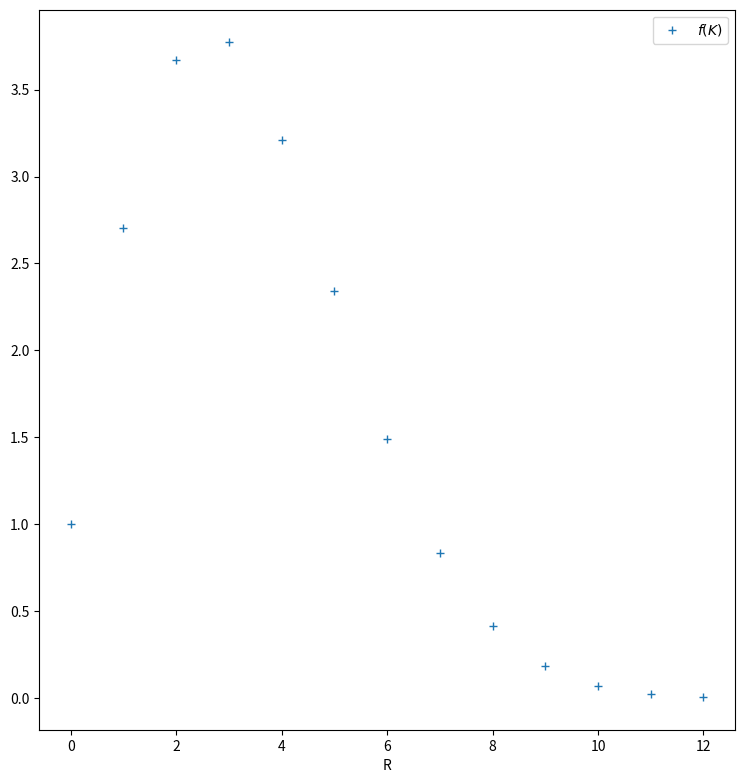

The matplotlib source for this figure:
#!/usr/bin/env python3
# -*- coding: utf-8 -*-

"""
Integrals for H_2^+ S, I, J, E

Informations
------------
[redacted]
Licence : Creative Commons CC-BY-NC-SA 4.0

"""

# Importation of libraries
import numpy as np
import matplotlib as mpl
import matplotlib.pyplot as plt
from scipy.optimize import minimize
import scipy.constants as constants
  



# Main program
if __name__ == "__main__":
    #figure
    fig = plt.figure(figsize=(8,8))
    gs = fig.add_gridspec(1, 1,  left=0.08, right=0.95, bottom=0.05, top=0.95, wspace=0.18, hspace=0.3)
    ax1 = fig.add_subplot(gs[0,0])
    #ax3 = fig.add_subplot(gs[1,0])
    #ax4 = fig.add_subplot(gs[1,1])
    xs = np.linspace(0,12,13)
    ax1.plot(xs,(2*xs+1)*np.exp(-constants.h * 100*constants.c*10.75* xs*(xs+1)/(constants.k*300)), marker='+', linestyle='',label = '$f(K)$')
    ax1.set_xlabel('R')
    ax1.legend(loc='upper right')

    #fig.suptitle(r"Énergie d'ionisation sans couplage e-e", fontsize=16)
    plt.show()
